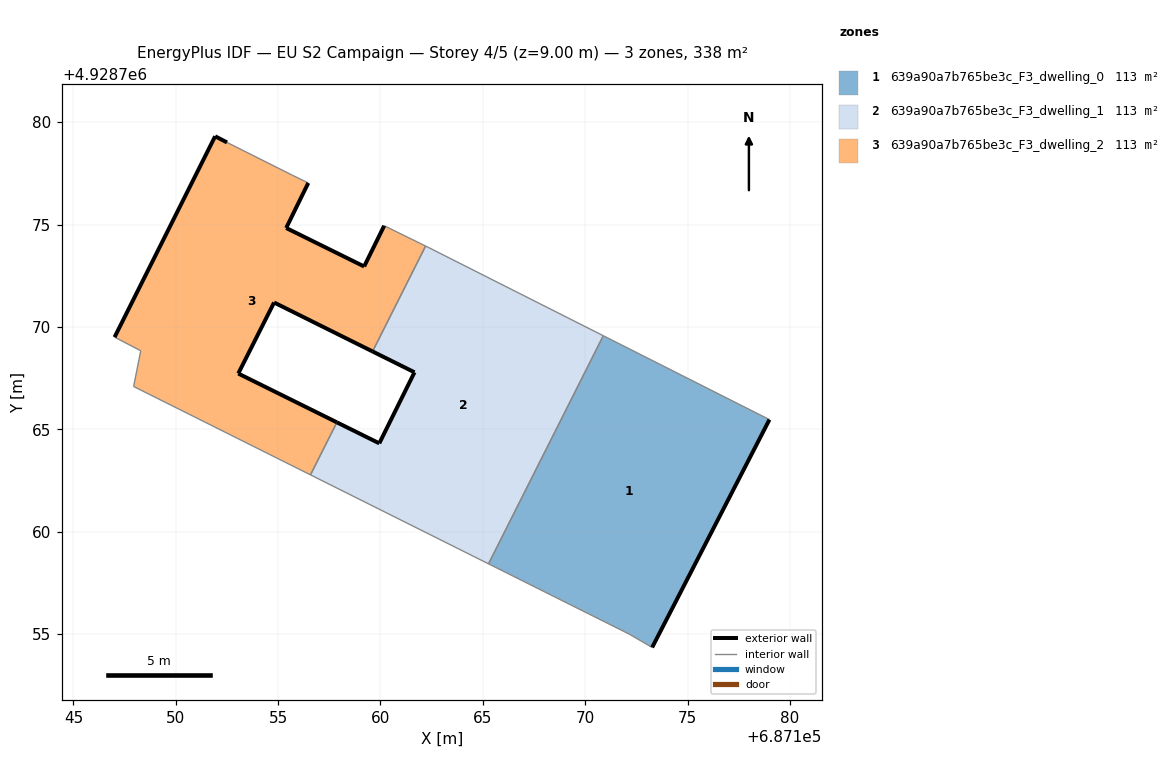
=== STOREY PLAN SPEC (per zone: floor XY polygon, exterior-wall plan segments, windows/doors) ===
zone 1: 639a90a7b765be3c_F3_dwelling_0  (112.6 m²)
  floor: (687173.27, 4928754.34) (687179.00, 4928765.47) (687170.89, 4928769.57) (687165.28, 4928758.43) (687172.15, 4928754.99)
  exterior wall: (687179.00, 4928765.47) – (687173.27, 4928754.34)  [12.5 m]
  interior walls: 4
zone 2: 639a90a7b765be3c_F3_dwelling_1  (112.6 m²)
  floor: (687165.28, 4928758.43) (687170.89, 4928769.57) (687162.32, 4928773.89) (687162.21, 4928773.95) (687159.61, 4928768.80) (687161.66, 4928767.78) (687159.94, 4928764.31) (687157.87, 4928765.34) (687156.58, 4928762.77)
  exterior wall: (687159.94, 4928764.31) – (687161.66, 4928767.78)  [3.9 m]
  exterior wall: (687161.66, 4928767.78) – (687159.61, 4928768.80)  [2.3 m]
  exterior wall: (687157.87, 4928765.34) – (687159.94, 4928764.31)  [2.3 m]
  interior walls: 6
zone 3: 639a90a7b765be3c_F3_dwelling_2  (112.6 m²)
  floor: (687157.87, 4928765.34) (687153.05, 4928767.72) (687154.80, 4928771.19) (687159.61, 4928768.80) (687162.21, 4928773.95) (687160.18, 4928774.94) (687159.20, 4928772.95) (687155.39, 4928774.83) (687156.47, 4928777.03) (687155.69, 4928777.41) (687152.50, 4928779.01) (687151.92, 4928779.31) (687147.01, 4928769.50) (687148.29, 4928768.83) (687147.94, 4928767.09) (687156.58, 4928762.77)
  exterior wall: (687147.01, 4928769.50) – (687151.92, 4928779.31)  [11.0 m]
  exterior wall: (687151.92, 4928779.31) – (687152.50, 4928779.01)  [0.7 m]
  exterior wall: (687156.47, 4928777.03) – (687155.39, 4928774.83)  [2.5 m]
  exterior wall: (687155.39, 4928774.83) – (687159.20, 4928772.95)  [4.2 m]
  exterior wall: (687159.20, 4928772.95) – (687160.18, 4928774.94)  [2.2 m]
  exterior wall: (687159.61, 4928768.80) – (687154.80, 4928771.19)  [5.4 m]
  exterior wall: (687154.80, 4928771.19) – (687153.05, 4928767.72)  [3.9 m]
  exterior wall: (687153.05, 4928767.72) – (687157.87, 4928765.34)  [5.4 m]
  interior walls: 8

=== DERIVED (storey summary) ===
Building: EU S2 Campaign
Storey: 4 of 5  (floor level z = 9.00 m)
Storey gross floor area: 337.7 m²
Zones on this storey: 3
  - 639a90a7b765be3c_F3_dwelling_0: floor 112.6 m²; exterior wall 12.5 m (37.6 m²); WWR 0.0%
  - 639a90a7b765be3c_F3_dwelling_1: floor 112.6 m²; exterior wall 8.5 m (25.4 m²); WWR 0.0%
  - 639a90a7b765be3c_F3_dwelling_2: floor 112.6 m²; exterior wall 35.2 m (105.5 m²); WWR 0.0%
Zone adjacency (shared interzone walls):
  - 639a90a7b765be3c_F3_dwelling_0 ↔ 639a90a7b765be3c_F3_dwelling_1
  - 639a90a7b765be3c_F3_dwelling_1 ↔ 639a90a7b765be3c_F3_dwelling_2